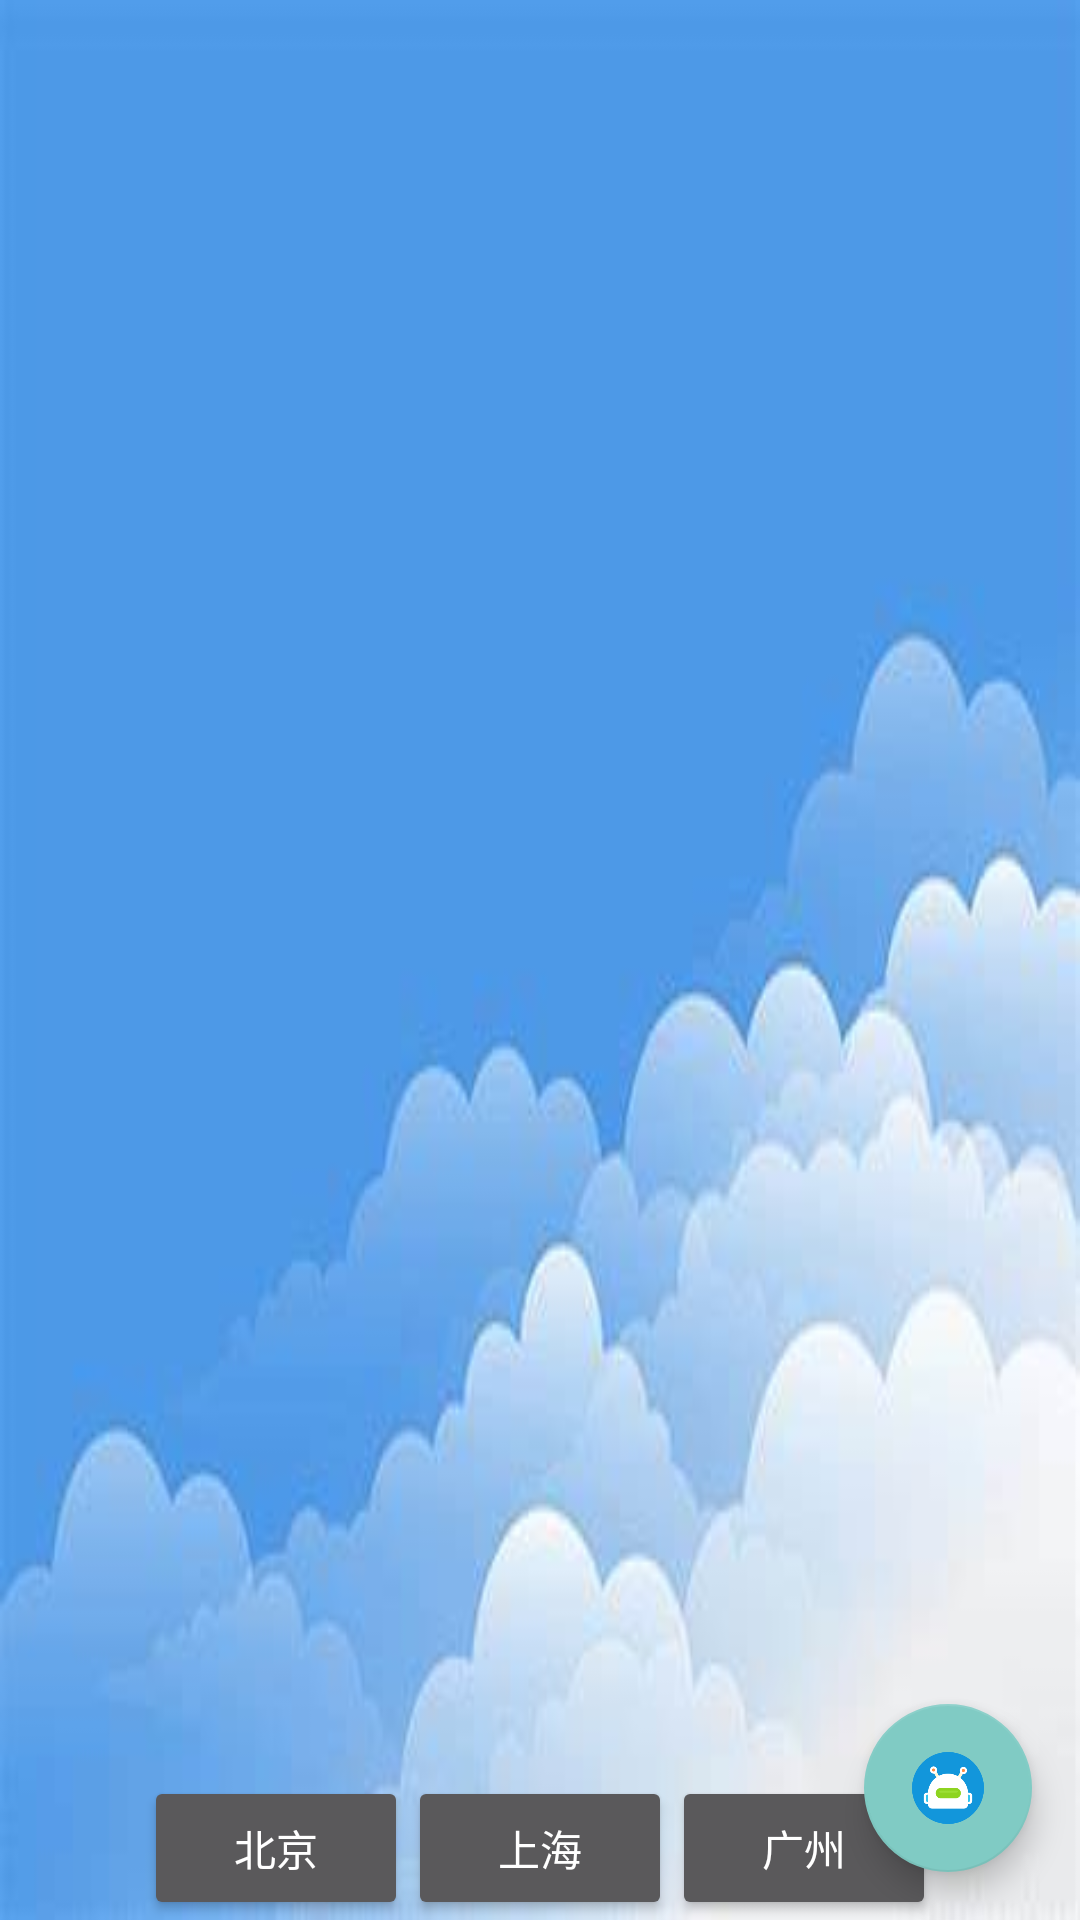

Write the Android layout XML for this screen, with the resource values it uses.
<!-- AndroidManifest.xml: application theme Theme.AppCompat.NoActionBar -->
<!-- res/layout/fragment_home.xml -->
<?xml version="1.0" encoding="utf-8"?>
<RelativeLayout xmlns:android="http://schemas.android.com/apk/res/android"
    android:layout_width="match_parent"
    android:layout_height="match_parent"
    android:background="@drawable/weather_bg">

    <TextView
        android:id="@+id/tv_city"
        android:layout_width="wrap_content"
        android:layout_height="wrap_content"
        android:layout_marginLeft="35dp"
        android:layout_marginTop="40dp"
        android:textSize="50sp" />

    <ImageView
        android:id="@+id/iv_icon"
        android:layout_width="70dp"
        android:layout_height="70dp"
        android:layout_below="@id/tv_city"
        android:layout_alignLeft="@id/tv_city"
        android:layout_marginLeft="50dp"
        android:layout_marginTop="40dp" />

    <TextView
        android:id="@+id/tv_weather"
        android:layout_width="wrap_content"
        android:layout_height="wrap_content"
        android:layout_below="@+id/iv_icon"
        android:layout_alignLeft="@+id/iv_icon"
        android:layout_marginLeft="15dp"
        android:layout_marginTop="10dp"
        android:gravity="center"
        android:textSize="18sp" />

    <LinearLayout
        android:layout_width="wrap_content"
        android:layout_height="wrap_content"
        android:layout_alignTop="@+id/iv_icon"
        android:layout_marginLeft="25dp"
        android:layout_toRightOf="@+id/iv_icon"
        android:gravity="center"
        android:orientation="vertical">

        <TextView
            android:id="@+id/tv_temp"
            android:layout_width="wrap_content"
            android:layout_height="wrap_content"
            android:layout_marginTop="10dp"
            android:textSize="22sp" />

        <TextView
            android:id="@+id/tv_wind"
            android:layout_width="wrap_content"
            android:layout_height="wrap_content"
            android:textSize="18sp" />

        <TextView
            android:id="@+id/tv_pm"
            android:layout_width="wrap_content"
            android:layout_height="wrap_content"
            android:textSize="18sp" />
    </LinearLayout>

    <LinearLayout
        android:layout_width="wrap_content"
        android:layout_height="wrap_content"
        android:layout_alignParentBottom="true"
        android:layout_centerHorizontal="true"
        android:orientation="horizontal">

        <Button
            android:id="@+id/btn_bj"
            android:layout_width="wrap_content"
            android:layout_height="wrap_content"
            android:text="北京" />

        <Button
            android:id="@+id/btn_sh"
            android:layout_width="wrap_content"
            android:layout_height="wrap_content"
            android:text="上海" />

        <Button
            android:id="@+id/btn_gz"
            android:layout_width="wrap_content"
            android:layout_height="wrap_content"
            android:text="广州" />
    </LinearLayout>
    <com.google.android.material.floatingactionbutton.FloatingActionButton
        android:id="@+id/fab"
        android:layout_width="wrap_content"
        android:layout_height="wrap_content"
        android:src="@drawable/robot"
        android:layout_alignParentRight="true"
        android:layout_alignParentBottom="true"
        android:layout_margin="16dp" />
    

</RelativeLayout>
<!-- resources referenced by this layout -->
<resources>
  <!-- drawable robot: png bitmap (drawable-v24, 9183 bytes) -->
  <!-- drawable weather_bg: png bitmap (drawable, 7767 bytes) -->
</resources>
